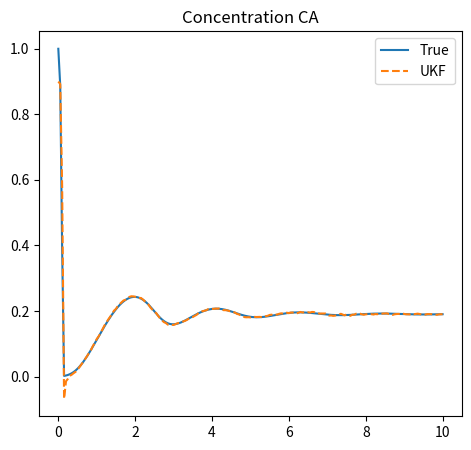

Write the Python code that produced this figure.
import numpy as np
import matplotlib.pyplot as plt
from scipy.integrate import solve_ivp

# =====================================================
# CSTR PARAMETERS
# =====================================================

F = 100.0
V = 100.0

CAf = 1.0
Tf = 350.0

k0 = 5e7
E = 12000

Rgas = 1.987

dH = -5.0e4

rho = 1000.0
Cp = 0.239

UA = 5.0e4

Tc = 300.0

# =====================================================
# CSTR MODEL
# =====================================================

def cstr(x):

    CA, T = x

    rate = (
        k0
        * np.exp(-E/(Rgas*T))
        * CA
    )

    dCA = (
        (F/V)*(CAf - CA)
        - rate
    )

    dT = (
        (F/V)*(Tf - T)
        +
        (-dH/(rho*Cp))*rate
        +
        (UA/(V*rho*Cp))
        *
        (Tc - T)
    )

    return np.array([dCA, dT])

# =====================================================
# UKF PARAMETERS
# =====================================================

n = 2

alpha = 0.1
beta = 2.0
kappa = 0

lam = alpha**2 * (n + kappa) - n

wm = np.zeros(2*n + 1)
wc = np.zeros(2*n + 1)

wm[0] = lam/(n + lam)
wc[0] = wm[0] + (1 - alpha**2 + beta)

for i in range(1, 2*n + 1):
    wm[i] = 1/(2*(n + lam))
    wc[i] = wm[i]

# =====================================================
# INITIAL CONDITIONS
# =====================================================

dt = 0.05

times = np.arange(0, 10 + dt, dt)

x_true = np.array([
    1.0,
    350.0
])

xhat = np.array([
    0.9,
    345.0
])

P = np.eye(2)

Q = np.diag([
    1e-5,
    1e-2
])

sigma_CA = 0.01
sigma_T = 0.5

Rk = np.diag([
    sigma_CA**2,
    sigma_T**2
])

# =====================================================
# STORAGE
# =====================================================

true_states = []
estimated_states = []

# =====================================================
# MAIN LOOP
# =====================================================

for t in times:

    true_states.append(
        x_true.copy()
    )

    estimated_states.append(
        xhat.copy()
    )

    # -----------------------------------------
    # TRUE PLANT
    # -----------------------------------------

    sol = solve_ivp(
        lambda tt,xx: cstr(xx),
        [0, dt],
        x_true,
        method="BDF"
    )

    x_true = sol.y[:, -1]

    # -----------------------------------------
    # MEASUREMENT
    # -----------------------------------------

    z = np.array([
        x_true[0]
        + np.random.normal(
            0,
            sigma_CA
        ),
        x_true[1]
        + np.random.normal(
            0,
            sigma_T
        )
    ])

    # -----------------------------------------
    # SIGMA POINTS
    # -----------------------------------------

    Psqrt = np.linalg.cholesky(
        (n + lam) * P
    )

    sigma_pts = np.zeros(
        (2*n + 1, n)
    )

    sigma_pts[0] = xhat

    for i in range(n):

        sigma_pts[i+1] = (
            xhat + Psqrt[:, i]
        )

        sigma_pts[i+1+n] = (
            xhat - Psqrt[:, i]
        )

    # -----------------------------------------
    # PREDICT
    # -----------------------------------------

    sigma_pred = np.zeros_like(
        sigma_pts
    )

    for i in range(2*n + 1):

        dx = cstr(
            sigma_pts[i]
        )

        sigma_pred[i] = (
            sigma_pts[i]
            + dt*dx
        )

    xpred = np.sum(
        wm[:,None]
        * sigma_pred,
        axis=0
    )

    Ppred = Q.copy()

    for i in range(2*n + 1):

        d = (
            sigma_pred[i]
            - xpred
        )

        Ppred += (
            wc[i]
            * np.outer(d,d)
        )

    # -----------------------------------------
    # MEASUREMENT PREDICTION
    # -----------------------------------------

    z_sigma = sigma_pred.copy()

    zpred = np.sum(
        wm[:,None]
        * z_sigma,
        axis=0
    )

    S = Rk.copy()

    Pxz = np.zeros((2,2))

    for i in range(2*n + 1):

        dz = (
            z_sigma[i]
            - zpred
        )

        dx = (
            sigma_pred[i]
            - xpred
        )

        S += (
            wc[i]
            * np.outer(dz,dz)
        )

        Pxz += (
            wc[i]
            * np.outer(dx,dz)
        )

    # -----------------------------------------
    # UPDATE
    # -----------------------------------------

    Kgain = (
        Pxz
        @ np.linalg.inv(S)
    )

    xhat = (
        xpred
        + Kgain
        @ (z - zpred)
    )

    P = (
        Ppred
        - Kgain
        @ S
        @ Kgain.T
    )

# =====================================================
# ARRAYS
# =====================================================

true_states = np.array(
    true_states
)

estimated_states = np.array(
    estimated_states
)

# =====================================================
# METRICS
# =====================================================

ca_rmse = np.sqrt(
    np.mean(
        (
            true_states[:,0]
            -
            estimated_states[:,0]
        )**2
    )
)

temp_rmse = np.sqrt(
    np.mean(
        (
            true_states[:,1]
            -
            estimated_states[:,1]
        )**2
    )
)

print()
print("="*60)
print("NUMPY UKF CSTR RESULTS")
print("="*60)

print("CA RMSE =", ca_rmse)
print("T RMSE  =", temp_rmse)

# =====================================================
# PLOTS
# =====================================================

plt.figure(figsize=(12,5))

plt.subplot(1,2,1)

plt.plot(
    times,
    true_states[:,0],
    label="True"
)

plt.plot(
    times,
    estimated_states[:,0],
    "--",
    label="UKF"
)

plt.title("Concentration CA")
plt.legend()
